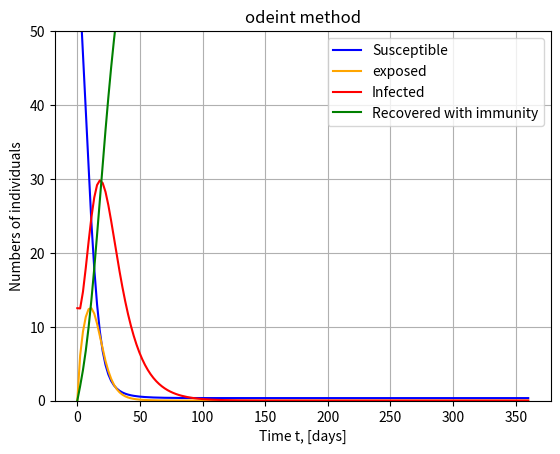

Here is the Python script that generated this plot:
import numpy as np
import matplotlib.pyplot as plt
from scipy import integrate

N= 50

E0 = 0 *N
I0 = 0.25 *N
R0 = 0
S0 = N - (E0 - I0 - R0)

gamma = 0.25 #go-out rate
alpha = 0.25 #infection rate
delta = 1./14 #recovery rate

tmax = 360
Nt = 160
t= np.linspace(0,tmax, Nt+1)

def derivative(X,t):
        S, E, I, R =X
        S_prime = (-gamma *S * I)/N
        E_prime = ((gamma * S * I)/N) - alpha*E
        I_prime = alpha*E - delta * I
        R_prime = delta * I
        return np.array([S_prime, E_prime, I_prime, R_prime])

X0 = S0, E0, I0, R0
res = integrate.odeint(derivative, X0, t)
S, E, I, R = res.T

max_infected = np.max(I)
print (print(f"Maximum number of infected individuals: {max_infected}"))

plt.figure()
plt.grid()
plt.title("odeint method")
plt.plot(t, S, 'blue', label='Susceptible')
plt.plot(t, E, 'orange', label='exposed')
plt.plot(t, I, 'r', label='Infected')
plt.plot(t, R, 'g', label='Recovered with immunity')
plt.xlabel('Time t, [days]')
plt.ylabel('Numbers of individuals')
plt.ylim([0, N])
plt.legend()
plt.show()

